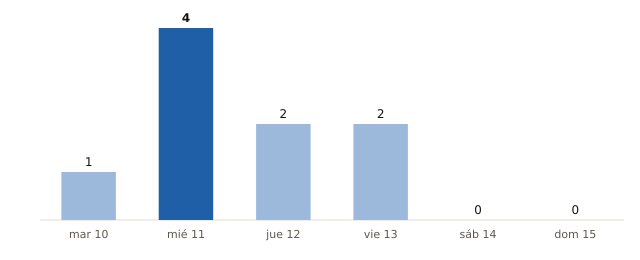

The table this chart was drawn from, first rows:
fecha, municipios_prob_90_o_mas
2026-11-10, 1
2026-11-11, 4
2026-11-12, 2
2026-11-13, 2
2026-11-14, 0
2026-11-15, 0
